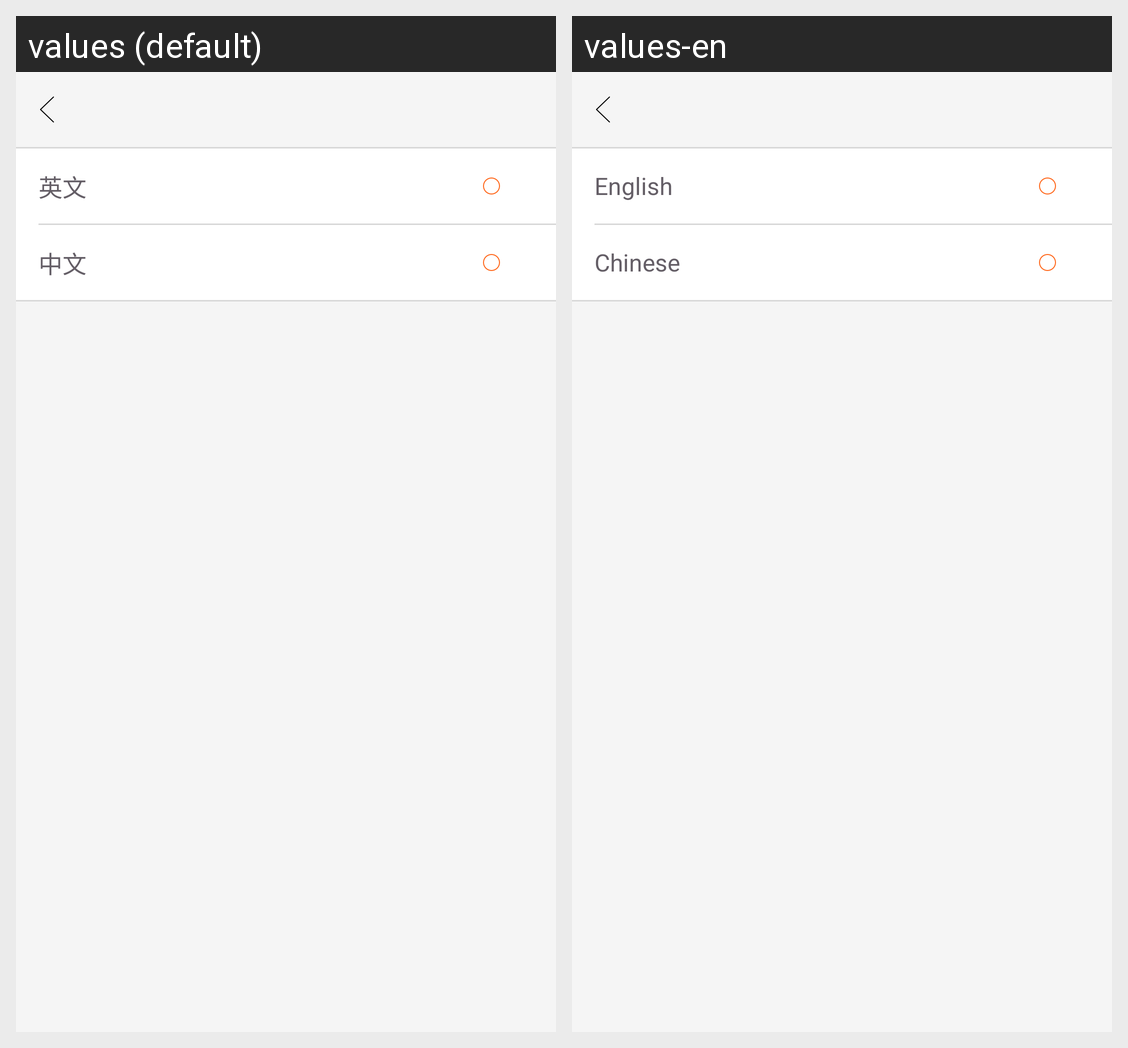

This grid shows one Android layout under two languages. Give, for every string resource on the screen, its name, the default text and each shown locale's text.
Android screen res/layout/dfm_language.xml rendered under 2 locales, left to right: values (default), values-en. Device: Nexus 5 (rendered at 1080×1920; each locale shown at half size, 540×960, under a caption strip naming it); theme AppTheme.
Strings drawn on this screen, with the default value and each locale's value (text and hints the layout hard-codes, and strings that could not be matched under every locale, appear in the picture but are not listed):

english
  values: 英文
  values-en: English

chinese
  values: 中文
  values-en: Chinese
